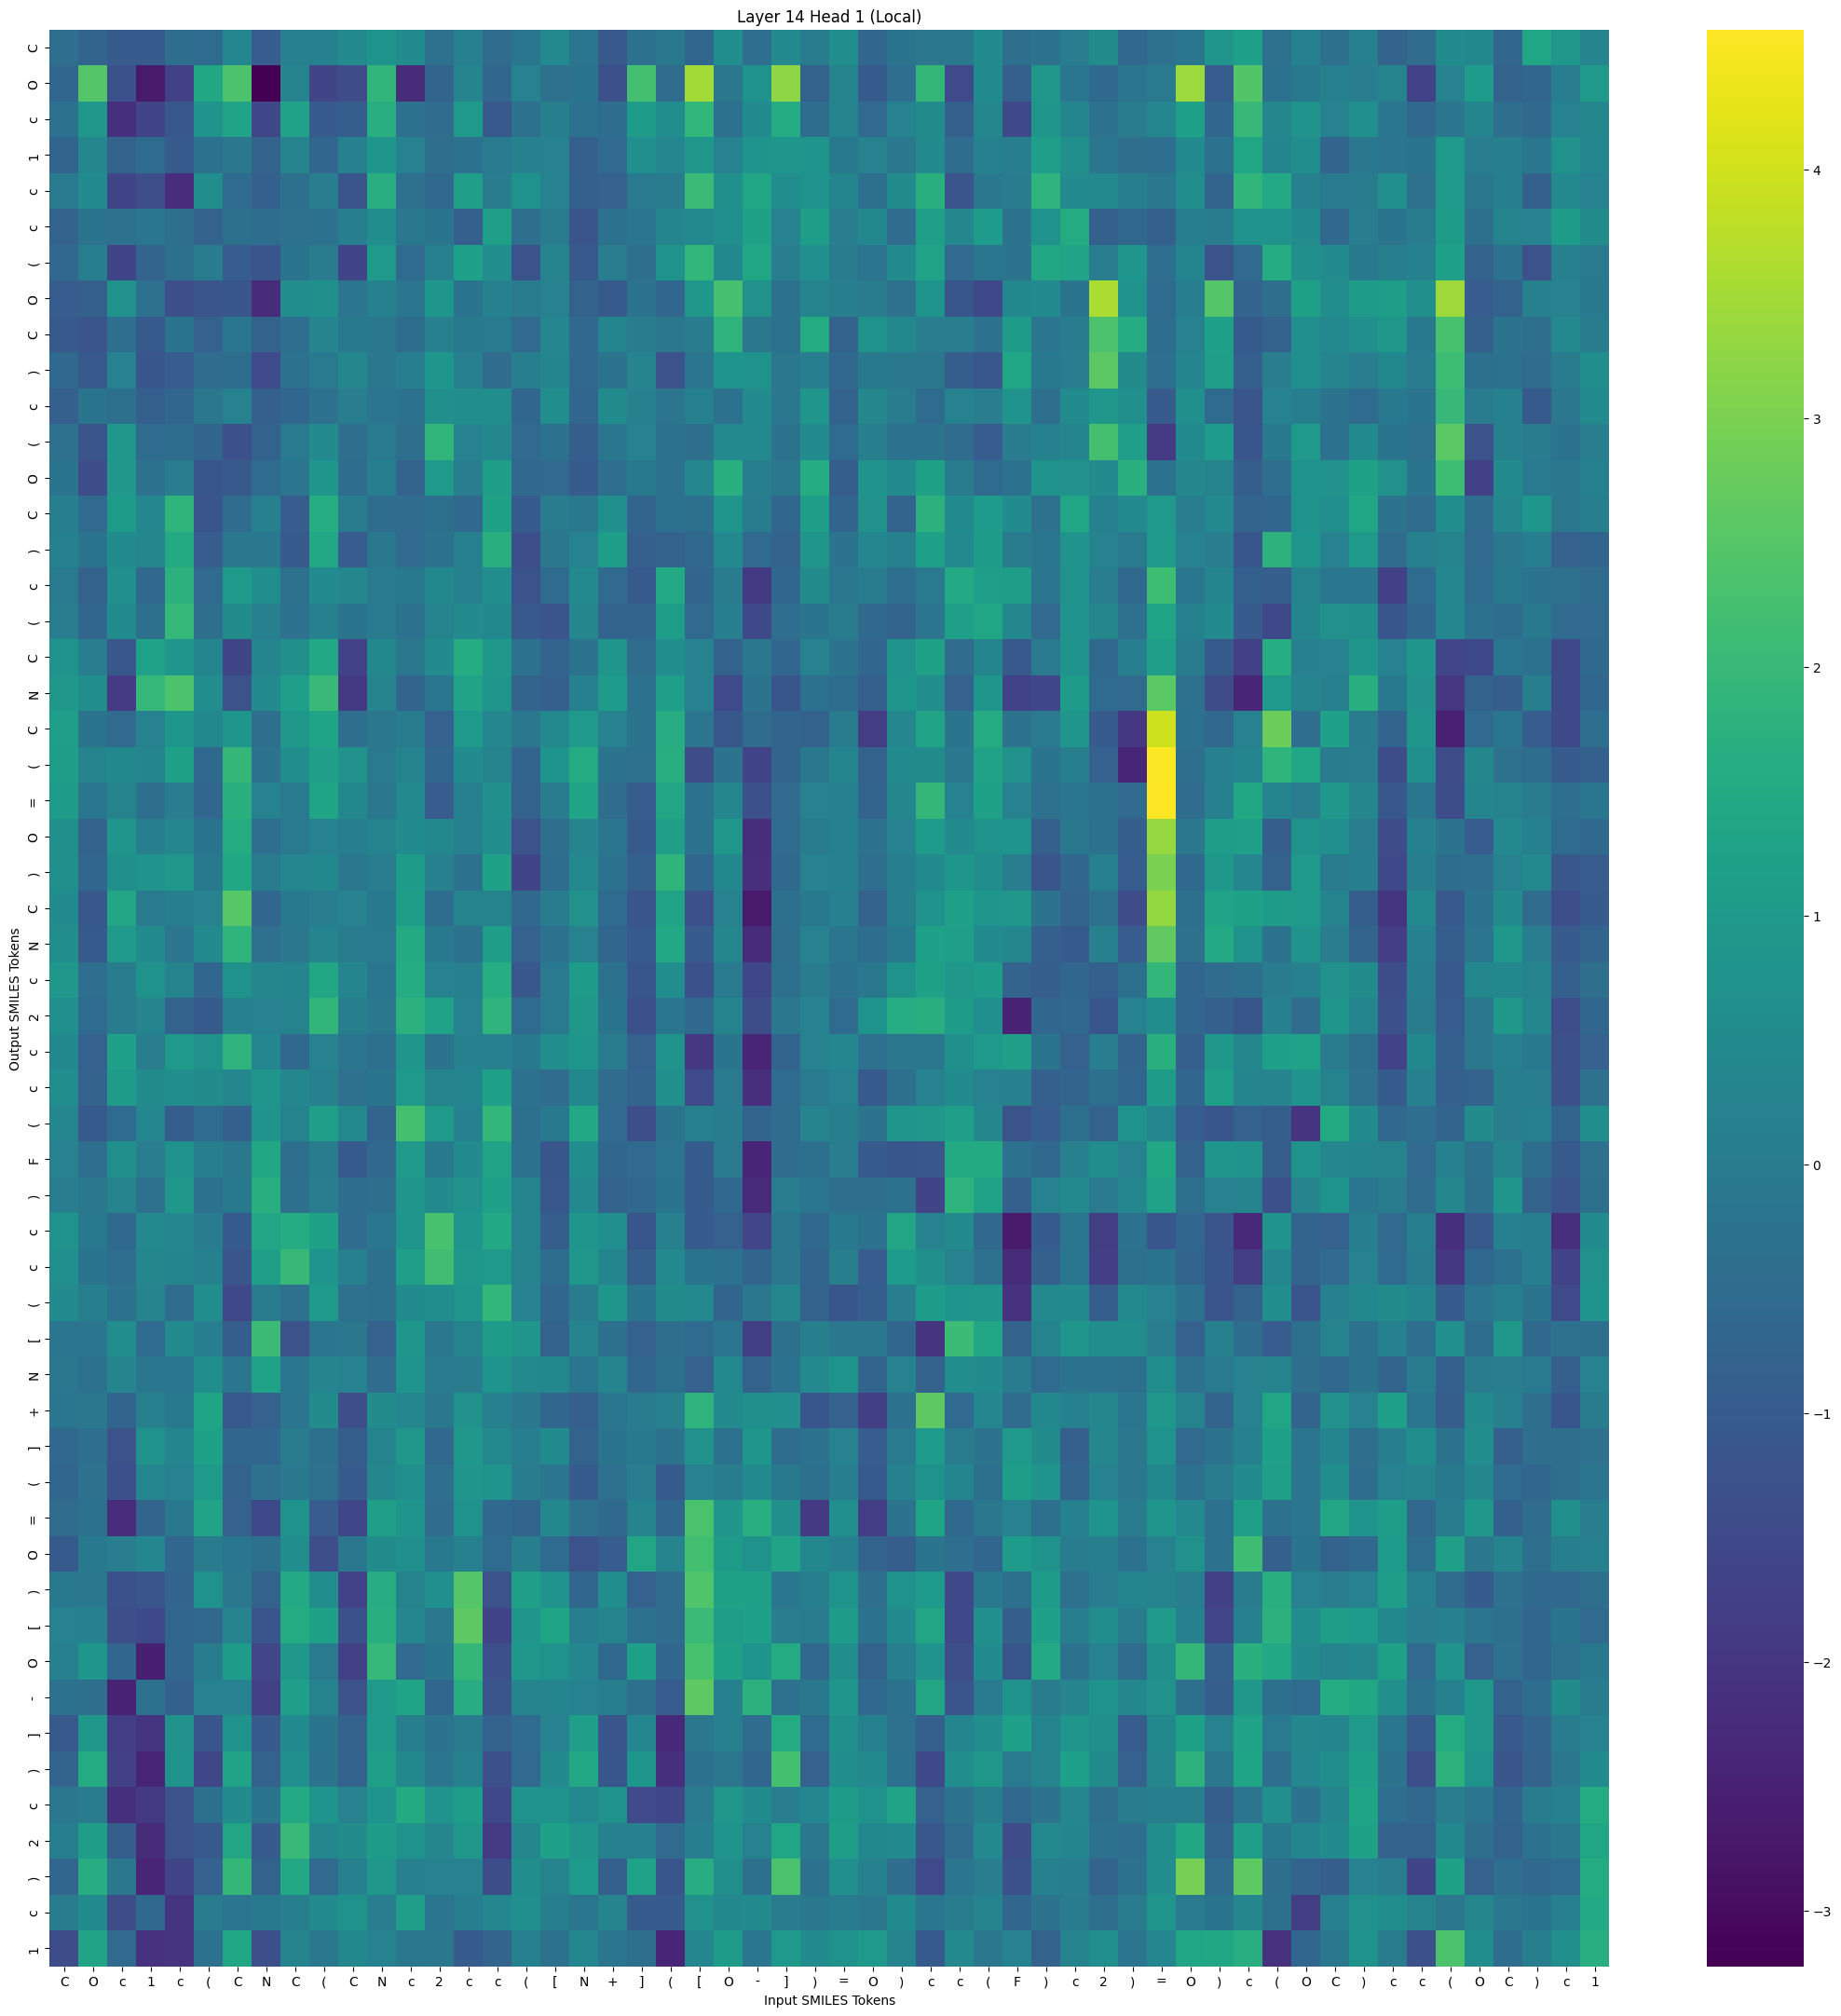

The file beside this chart, header and first rows:
, C, O, c, 1, c, (, C, N, C, (, C, N, c, 2, c, c, (, [, N, +, ], (, [
C, -0.4546, -0.7167, -1.013, -0.9848, -0.4848, -0.5237, 0.359, -0.9501, 0.1285, 0.1752, 0.465, 0.796, 0.5148, -0.3346, 0.1331, -0.516, -0.1758, 0.4338, -0.179, -1.076, -0.2761, -0.1089, -0.699
O, -0.6508, 2.476, -1.296, -2.701, -1.759, 1.425, 2.369, -3.225, 0.2954, -1.636, -1.43, 1.882, -2.268, -0.7455, 0.2834, -0.6388, 0.1859, -0.3555, -0.2261, -1.333, 2.232, -0.5027, 3.494
c, -0.2805, 0.8885, -2.13, -1.63, -1.115, 0.7717, 1.283, -1.568, 1.251, -1.007, -0.9319, 1.67, -0.3289, -0.4999, 0.9459, -1.084, -0.3191, 0.09236, -0.2899, -0.4785, 1.054, 0.6014, 1.911
1, -0.7102, 0.3824, -0.8077, -0.5209, -1.025, -0.2811, -0.1208, -0.81, 0.2841, -0.6888, 0.1461, 0.8673, 0.1997, -0.4147, -0.2796, -0.04658, 0.1763, 0.1886, -0.8951, -0.5478, 0.6335, 0.3561, 0.9344
c, -0.03648, 0.5166, -1.619, -1.382, -2.249, 0.6068, -0.5177, -0.8708, -0.369, 0.03905, -1.213, 1.66, -0.3456, -0.6381, 1.12, -0.01817, 0.7425, 0.214, -0.87, -0.8391, -0.05205, 0.02228, 2.063
c, -0.7608, -0.2427, -0.3595, -0.1756, -0.417, -0.7656, -0.382, -0.4633, -0.3486, -0.2851, 0.0641, 0.5994, -0.105, -0.2313, -0.8774, 1.139, -0.4198, 0.02238, -1.208, -0.324, -0.1942, 0.3251, 0.4394
(, -0.6332, 0.07008, -1.614, -0.7328, -0.3752, -0.006787, -0.9523, -1.161, -0.2301, -0.01621, -1.627, 0.9732, -0.519, 0.1399, 1.175, 0.6024, -1.238, 0.2627, -1.07, 0.03764, -0.4184, 0.7298, 1.915
O, -0.9662, -0.9049, 0.6918, -0.335, -1.376, -1.213, -1.15, -2.278, 0.5854, 0.667, -0.1863, 0.1686, -0.1837, 0.8769, -0.2195, 0.1747, 0.008058, 0.213, -0.8031, -1.057, -0.2653, -0.6454, 0.9237
C, -1.068, -1.194, -0.435, -1.04, -0.2315, -0.832, -0.1627, -0.807, -0.4497, 0.2827, -0.08217, -0.09597, -0.4595, 0.1321, -0.07486, -0.03933, -0.562, 0.3405, -0.6239, 0.3174, 0.02775, -0.1483, -0.008385
), -0.5993, -1.074, 0.1831, -1.139, -0.9682, -0.4951, -0.4612, -1.471, -0.317, -0.04024, 0.3867, -0.1497, 0.07522, 0.8581, 0.1384, -0.4913, 0.118, 0.3326, -0.6333, -0.2497, 0.2996, -1.249, -0.2076
c, -0.9121, -0.2301, -0.3669, -0.8914, -0.6569, -0.1454, 0.2132, -0.9072, -0.6975, -0.3333, 0.05639, -0.1859, -0.3195, 0.6455, 0.6002, 0.5972, -0.69, 0.5633, -0.6596, 0.5454, 0.1232, -0.2017, 0.1547
(, -0.3628, -1.205, 0.9122, -0.5174, -0.4865, -0.7221, -1.33, -0.7995, -0.05833, 0.4567, -0.4255, -0.05067, -0.403, 1.886, 0.2032, 0.3913, -0.5632, -0.3261, -0.9199, -0.1681, 0.2127, -0.2837, -0.4104
O, -0.22, -1.441, 0.9391, -0.3293, 0.0592, -1.143, -1.076, -0.5413, -0.191, 0.8827, -0.4689, 0.09067, -0.7484, 0.9602, 0.03117, 1.093, -0.5855, -0.5497, -0.982, -0.4319, -0.06432, -0.3172, 0.352
C, 0.104, -0.5658, 1.065, 0.34, 1.843, -1.168, -0.504, 0.125, -0.958, 1.589, 0.006326, -0.4623, -0.5047, -0.3776, -0.637, 1.203, -0.997, 0.01542, -0.1089, 0.6258, -0.7, -0.2863, -0.3915
), 0.1741, -0.2371, 0.5064, 0.3841, 1.519, -0.9703, -0.1075, -0.09657, -1.025, 1.459, -0.9678, -0.1089, -0.5501, -0.3036, 0.1283, 1.703, -1.348, -0.1467, 0.1874, 1.071, -0.8973, -0.7993, -0.6143
c, -0.04415, -0.7966, 0.6205, -0.6319, 1.74, -0.575, 0.9686, 0.5666, -0.3456, 0.4889, 0.3914, -0.04375, -0.07923, 0.4174, 0.1448, 0.5929, -1.22, -0.5324, 0.448, -0.5764, -1.047, 1.466, -0.7117
(, 0.05981, -0.6709, 0.5114, -0.3662, 1.962, -0.4079, 0.5432, 0.123, -0.281, 0.1568, -0.2352, -0.04542, -0.3279, 0.2552, 0.4574, 0.4176, -1.089, -1.167, 0.377, -0.7471, -0.7094, 1.082, -0.5708
C, 0.7506, 0.03294, -1.123, 1.263, 0.8498, 0.3065, -1.627, 0.3192, 0.6429, 1.432, -1.698, 0.4058, -0.1352, 0.4703, 1.567, 0.9183, -0.2844, -0.7525, -0.2706, 0.8392, -0.5137, 0.5892, 0.2065
N, 0.9404, 0.5736, -1.871, 1.952, 2.367, 0.5948, -1.239, 0.4748, 1.098, 2.014, -1.894, 0.3031, -0.7281, -0.1523, 1.28, 0.8603, -0.7412, -0.8952, 0.1756, 1.023, -0.315, 1.115, 0.2024
C, 1.119, -0.2374, -0.5559, 0.2143, 0.8615, 0.4224, 0.8717, -0.4002, 0.8955, 1.323, -0.4115, -0.1264, 0.02797, -0.8219, 0.9951, 0.3596, -0.133, 0.4267, 0.9906, 0.2401, -0.2546, 1.622, -0.2044
(, 1.068, 0.2462, 0.4128, 0.3179, 1.236, -0.6047, 1.937, -0.2633, 0.5742, 1.155, 0.6737, -0.04616, 0.2606, -0.678, 0.5165, 0.2662, -0.71, 0.8107, 1.527, -0.2698, -0.362, 1.649, -1.443
=, 1.053, -0.1733, 0.2736, -0.4255, 0.03354, -0.6811, 1.724, 0.1936, -0.03926, 1.324, 0.4222, -0.1084, 0.4446, -0.9667, 0.1629, 0.6393, -0.8181, 0.01108, 1.32, -0.4979, -0.957, 1.349, -0.3201
O, 0.6425, -0.7758, 0.8262, 0.09125, 0.365, -0.2238, 1.533, -0.4401, -0.05973, 0.1923, 0.08698, 0.2447, 0.4943, 0.4219, 0.1577, 0.5505, -1.252, -0.4249, 0.3045, -0.2082, -1.047, 1.142, -0.2856
), 0.6586, -0.6874, 0.6627, 0.7912, 0.9244, -0.08162, 1.419, -0.0005242, 0.3532, 0.4009, -0.09769, 0.03938, 1.046, 0.1487, -0.2793, 1.225, -1.638, -0.4628, 0.445, -0.2973, -0.8606, 1.85, -0.6471
C, 0.5175, -1.096, 1.35, -0.05032, 0.09969, 0.2123, 2.519, -0.6823, -0.07301, 0.04597, 0.1948, -0.077, 1.074, -0.4715, 0.2671, 0.2566, -0.61, 0.01604, 0.6836, -0.5424, -1.206, 1.291, -1.317
N, 0.553, -1.043, 0.9466, 0.4654, -0.1948, 0.4594, 1.829, -0.3359, -0.1265, 0.286, -0.00501, -0.03511, 1.497, -0.06066, -0.2878, 1.071, -0.8411, -0.292, 0.2142, -0.6645, -1.049, 1.46, -1.02
c, 0.8846, -0.4261, 0.02224, 0.7005, 0.2485, -0.6437, 0.7382, 0.3763, 0.3319, 1.41, 0.3171, -0.1793, 1.565, 0.2125, 0.1275, 1.583, -1.123, -0.03438, 1.058, -0.3213, -1.139, 0.5947, -1.28
2, 0.6207, -0.544, 0.02652, 0.2949, -0.8208, -1.055, 0.182, 0.2323, 0.2452, 1.875, 0.1042, -0.1105, 1.747, 1.26, 0.1976, 1.809, -0.5277, -0.04138, 0.8887, -0.2227, -1.333, -0.1705, -0.5845
c, 0.4028, -0.8407, 1.158, 0.05366, 0.9572, 0.6726, 1.814, 0.3467, -0.5859, 0.2282, -0.197, -0.3733, 0.868, -0.261, 0.1761, 0.1524, -0.06974, 0.5714, 0.8735, -0.01311, -0.8451, 0.723, -2.007
c, 0.5992, -0.7656, 1.054, 0.5477, 0.5881, 0.5226, 0.3877, 0.8363, 0.3656, 0.1501, -0.3608, -0.2349, 0.9463, 0.2702, 0.3333, 1.167, -0.2907, -0.5009, 0.4225, -0.5126, -0.7385, 0.6541, -1.486
(, 0.3583, -1.036, -0.5231, 0.3359, -0.9364, -0.5296, -0.8585, 0.7806, 0.2484, 1.121, 0.4546, -0.72, 2.233, 0.9474, 0.1713, 1.895, -0.3884, -0.06898, 1.455, -0.5618, -1.339, -0.2544, 0.1823
F, 0.1848, -0.4323, 0.6559, 0.04152, 0.7342, 0.1146, -0.1073, 1.409, -0.4115, 0.01812, -0.975, -0.6288, 0.9674, -0.07027, 0.4965, 1.281, -0.3166, -1.132, 0.5977, -0.6468, -0.5488, -0.1863, -1.003
), 0.04656, -0.1178, 0.2897, -0.36, 0.9185, -0.3189, -0.06518, 1.699, -0.3688, 0.04439, -0.4752, -0.4026, 0.8667, 0.4817, 0.6779, 1.163, 0.2445, -1.1, 0.4443, -0.7765, -0.6253, -0.2327, -0.9786
c, 0.7601, -0.07451, -0.5942, 0.4384, 0.3449, -0.00686, -0.9919, 1.345, 1.555, 1.202, -0.4882, -0.1715, 0.8371, 2.295, 0.8347, 1.457, 0.2731, -0.9327, 0.8677, 0.6138, -1.148, 0.1441, -1.026
c, 0.6329, -0.2387, -0.4325, 0.3662, 0.3233, 0.175, -1.182, 1.136, 1.993, 0.7975, 0.1412, -0.3931, 1.146, 2.182, 0.9222, 0.9936, 0.2596, -0.4594, 0.9009, 0.3296, -0.9429, 0.4511, -0.225
(, 0.5148, 0.1155, -0.2757, 0.2978, -0.4952, 0.5568, -1.544, 0.02159, -0.3483, 0.9496, -0.353, -0.3727, 0.494, 0.5876, 0.8291, 1.895, 0.1845, -0.643, 0.02974, 0.869, -0.2312, 0.5178, 0.4388
[, -0.1952, -0.2023, 0.6087, -0.534, 0.4922, 0.06569, -0.9279, 2.076, -1.247, -0.198, -0.1294, -0.83, 0.8532, -0.1291, 0.2527, 1.054, 0.8441, -0.7865, 0.2916, -0.38, -0.8468, -0.4152, -0.5457
N, -0.1404, -0.2949, 0.2871, -0.17, -0.1644, 0.5976, -0.2067, 1.261, -0.1702, 0.2998, 0.2281, -0.5031, 0.8029, -0.05942, -0.009825, 0.8155, 0.4483, 0.4222, -0.1532, 0.3042, -0.6555, -0.3751, -0.8245
+, -0.1772, -0.1264, -0.7215, 0.1509, -0.06348, 1.313, -1.072, -0.8305, -0.1823, 0.5225, -1.36, 0.5217, 0.3391, -0.1031, 0.692, 0.1452, -0.141, -0.667, -0.8958, -0.181, -0.0006294, 0.139, 1.815
], -0.6263, -0.4443, -1.255, 0.7384, 0.3101, 1.236, -0.6847, -0.6581, 0.0234, -0.3873, -0.9327, 0.2513, 0.8974, -0.6373, 0.9055, 0.4469, 0.07815, 0.5055, -0.8183, -0.2229, -0.08353, -0.273, 0.6861
(, -0.6607, -0.3436, -1.318, 0.3519, 0.2321, 0.9871, -0.7758, -0.3526, -0.1138, -0.354, -1.016, 0.376, 0.6228, -0.4377, 0.8464, 0.7974, -0.02751, -0.2034, -0.9922, -0.3434, 0.03244, -0.978, 0.2272
=, -0.4941, -0.2788, -2.226, -0.7546, -0.0969, 1.286, -0.8435, -1.518, 0.7334, -0.9705, -1.56, 1.15, 0.8033, -0.5139, 0.7075, -0.5817, -0.7258, 0.4196, -0.351, -0.5796, 0.2861, -0.6936, 2.341
O, -1.055, -0.07825, 0.05525, 0.357, -0.6914, -0.02668, -0.153, -0.3716, 0.5954, -1.372, -0.1518, 0.5217, 0.6321, -0.06535, 0.1238, -0.5204, 0.119, -0.5179, -1.267, -0.965, 1.359, 0.2851, 2.197
), -0.08372, -0.112, -1.304, -1.178, -0.7377, 0.7074, -0.1492, -0.7606, 1.475, 0.5993, -1.7, 1.626, 0.2673, 0.6267, 2.477, -1.247, 1.148, 0.7846, -0.6911, 0.5531, -0.8323, -0.5015, 2.406
[, 0.2075, 0.1818, -1.359, -1.504, -0.682, -0.6366, 0.2834, -1.174, 1.526, 1.23, -1.282, 1.691, 0.3358, -0.09926, 2.647, -1.663, 0.839, 1.324, 0.08822, 0.266, -0.2789, -0.5054, 2.059
O, 0.1361, 0.8646, -0.6689, -2.526, -0.6892, 0.01955, 1.051, -1.582, 0.9326, -0.05714, -1.705, 1.958, -0.5526, -0.2318, 1.934, -1.334, 0.9076, 0.7602, 0.3481, -0.5873, 1.168, -0.676, 2.294
-, -0.2918, -0.4082, -2.49, -0.3216, -0.8755, 0.2083, 0.1947, -1.726, 1.122, 0.2549, -1.251, 0.9697, 1.331, -0.6856, 1.621, -1.208, 0.2926, 0.3165, 0.2232, 0.09932, -0.3851, -0.9586, 2.635
], -1.068, 0.9023, -1.801, -2.014, 0.6824, -1.153, 0.7376, -1.031, 0.5124, -0.2227, -0.8197, 0.9463, 0.1188, -0.2576, -0.008199, -0.801, -0.5233, 0.2178, 1.122, -1.181, 0.3367, -2.342, -0.1248
), -0.7581, 1.53, -1.725, -2.463, 0.7503, -1.572, 1.281, -0.8037, 0.6116, -0.2486, -0.761, 1.128, 0.4043, -0.1825, 0.1641, -1.33, -0.5657, 0.4593, 1.456, -1.14, 0.8664, -2.158, -0.2981
c, -0.149, 0.02533, -2.155, -1.912, -1.27, -0.3846, 0.5074, -0.2378, 1.474, 0.8144, 0.1832, 0.8187, 1.516, 0.787, 1.067, -1.54, 0.705, 0.7101, 0.4365, 0.7209, -1.48, -1.557, -0.03881
2, 0.06325, 1.076, -0.9363, -2.256, -1.223, -1.065, 1.369, -1.006, 2.014, 0.372, 0.5446, 1.061, 0.7257, 0.387, 0.9191, -1.88, 0.3717, 1.186, 0.8262, 0.1439, 0.1443, -0.5695, 0.08297
), -0.6431, 1.624, -0.1218, -2.409, -1.615, -0.845, 1.948, -0.809, 1.434, -0.5778, 0.1658, 0.9222, 0.1494, 0.2317, 0.2421, -1.427, 0.5751, 0.2455, 1.013, -0.9118, 1.276, -1.139, 1.615
c, -0.005361, 0.498, -1.434, -0.6032, -2.029, 0.01768, -0.1964, -0.07064, 0.1191, 0.4734, 0.7058, 0.05082, 1.099, -0.21, 0.07053, 0.3422, 0.6227, 0.09993, -0.169, 0.2797, -1.002, -1.028, 0.6737
1, -1.459, 1.292, -0.5532, -2.116, -2.067, -0.3185, 1.379, -1.339, 0.2438, -0.1007, 0.3981, 0.2131, -0.1112, -0.1232, -0.9779, -0.7374, 0.1582, -0.2919, 0.3607, -0.1842, -0.4135, -2.433, 0.3601
